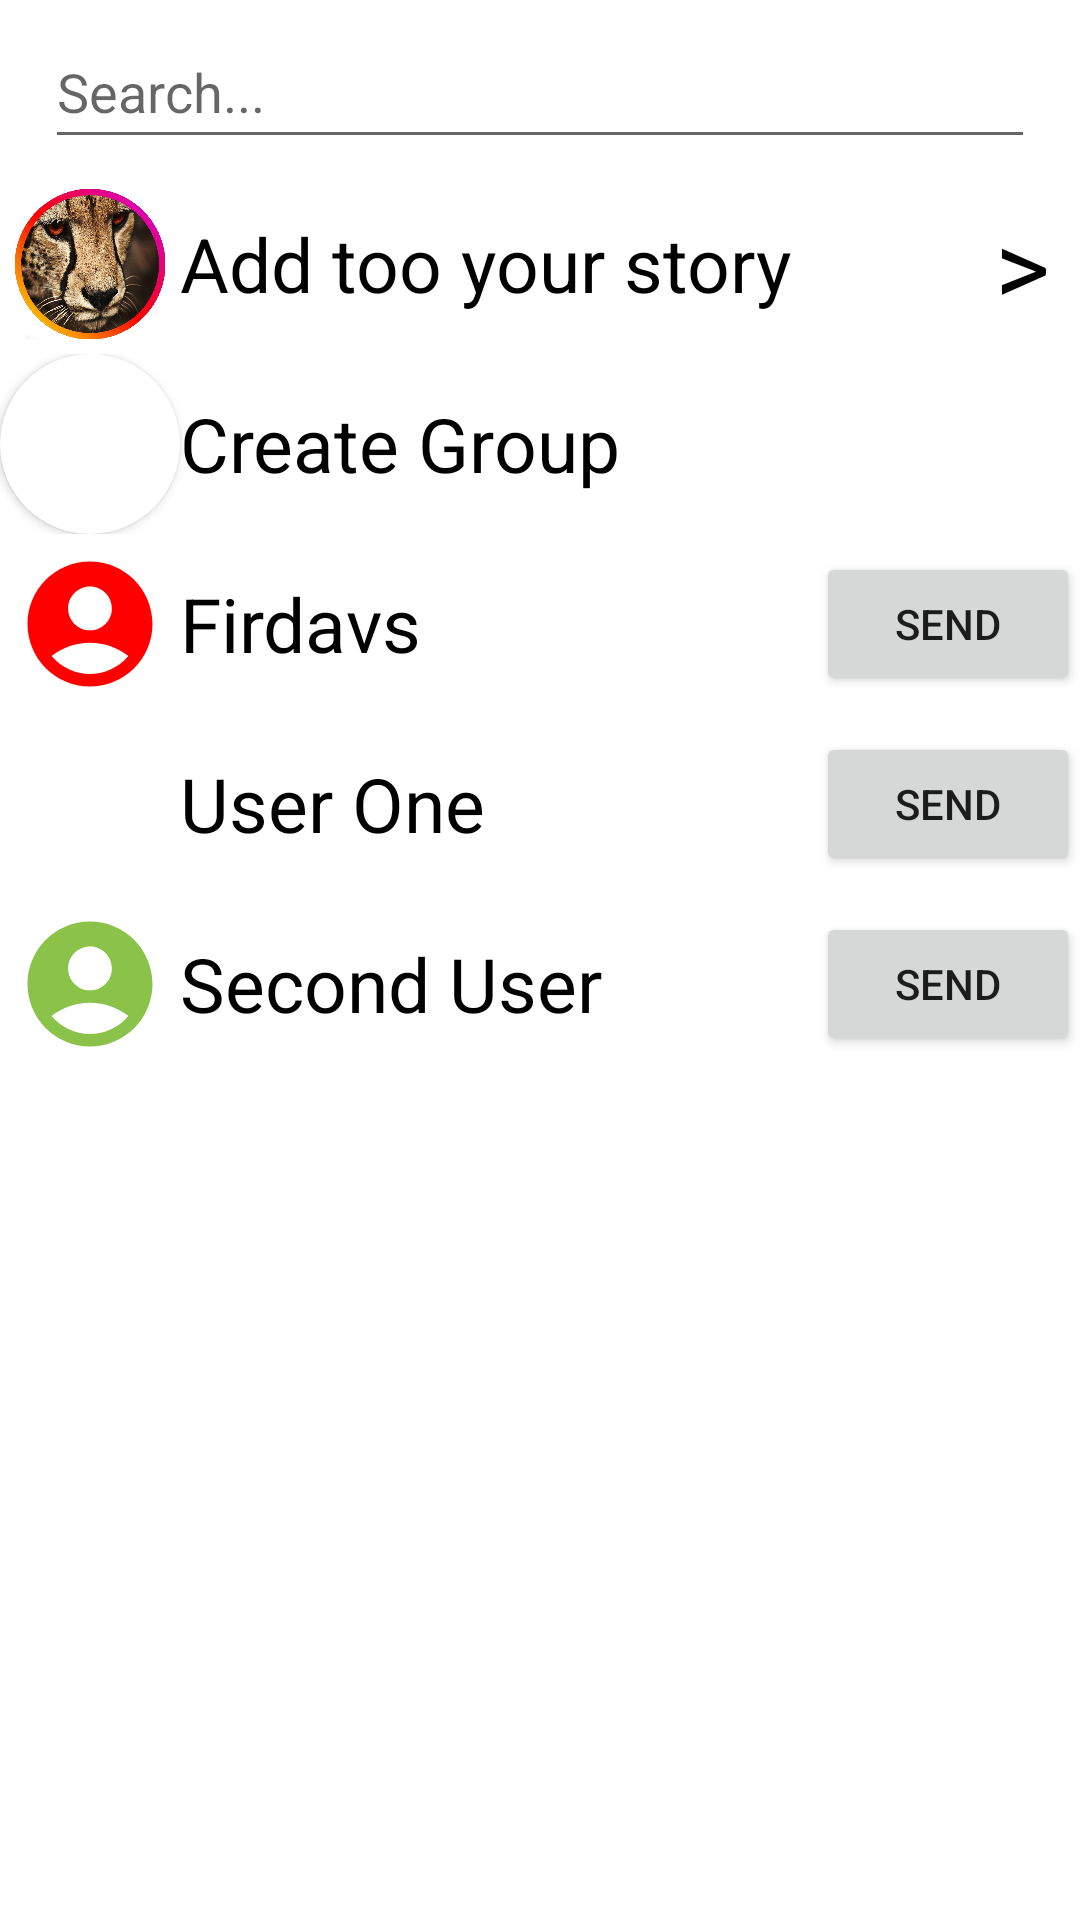

Android layout source for this screen:
<!-- AndroidManifest.xml: application theme Theme.Insstagramuz -->
<!-- res/layout/send_bottomsheet_layout.xml -->
<?xml version="1.0" encoding="utf-8"?>
<LinearLayout xmlns:android="http://schemas.android.com/apk/res/android"
    xmlns:app="http://schemas.android.com/apk/res-auto"
    android:layout_width="match_parent"
    android:layout_height="match_parent"
    android:id="@+id/bottom_sheet_layout"
    android:orientation="vertical">

    <EditText
        android:layout_width="match_parent"
        android:layout_height="wrap_content"
        android:layout_marginHorizontal="15dp"
        android:layout_marginVertical="5dp"
        android:hint="Search..."
        android:minHeight="48dp" />

    <LinearLayout
        android:layout_width="match_parent"
        android:layout_height="wrap_content"
        android:orientation="horizontal">

        <ImageView
            android:layout_width="50dp"
            android:layout_height="50dp"
            android:layout_margin="5dp"
            android:src="@drawable/acc_circle_2" />

        <TextView
            android:layout_width="match_parent"
            android:layout_height="wrap_content"
            android:layout_gravity="center"
            android:layout_weight="1"
            android:text="Add too your story"
            android:textColor="@color/black"
            android:textSize="25sp" />

        <TextView
            android:layout_width="wrap_content"
            android:layout_height="wrap_content"
            android:layout_gravity="center"
            android:layout_marginHorizontal="10dp"
            android:text=">"
            android:textColor="@color/black"
            android:textSize="35sp" />
    </LinearLayout>

    <LinearLayout
        android:layout_width="match_parent"
        android:layout_height="wrap_content"
        android:orientation="horizontal">

        <androidx.cardview.widget.CardView
            android:layout_width="wrap_content"
            android:layout_height="wrap_content"
            app:cardCornerRadius="360dp">

            <ImageView
                android:layout_width="50dp"
                android:layout_height="50dp"
                android:layout_margin="5dp"
                android:layout_marginHorizontal="5dp"
                android:src="@drawable/icon_person" />
        </androidx.cardview.widget.CardView>


        <TextView
            android:layout_width="match_parent"
            android:layout_height="wrap_content"
            android:layout_gravity="center"
            android:layout_weight="1"
            android:text="Create Group"
            android:textColor="@color/black"
            android:textSize="25sp" />


    </LinearLayout>

    <LinearLayout
        android:layout_width="match_parent"
        android:layout_height="wrap_content"
        android:orientation="horizontal">

        <ImageView
            android:layout_width="50dp"
            android:layout_height="50dp"
            android:layout_margin="5dp"
            android:src="@drawable/icon_account_circle2" />

        <TextView
            android:layout_width="match_parent"
            android:layout_height="wrap_content"
            android:layout_gravity="center"
            android:layout_weight="1"
            android:text="Firdavs"
            android:textColor="@color/black"
            android:textSize="25sp" />

        <Button
            android:layout_width="wrap_content"
            android:layout_height="wrap_content"
            android:layout_gravity="center"
            android:text="send" />
    </LinearLayout>


    <LinearLayout
        android:layout_width="match_parent"
        android:layout_height="wrap_content"
        android:orientation="horizontal">

        <ImageView
            android:layout_width="50dp"
            android:layout_height="50dp"
            android:layout_margin="5dp"
            android:src="@drawable/icon_account_circle" />

        <TextView
            android:layout_width="match_parent"
            android:layout_height="wrap_content"
            android:layout_gravity="center"
            android:layout_weight="1"
            android:text="User One"
            android:textColor="@color/black"
            android:textSize="25sp" />

        <Button
            android:layout_width="wrap_content"
            android:layout_height="wrap_content"
            android:layout_gravity="center"
            android:text="send" />
    </LinearLayout>

    <LinearLayout
        android:layout_width="match_parent"
        android:layout_height="wrap_content"
        android:orientation="horizontal">

        <ImageView
            android:layout_width="50dp"
            android:layout_height="50dp"
            android:layout_margin="5dp"
            android:src="@drawable/icon_account_circle3" />

        <TextView
            android:layout_width="match_parent"
            android:layout_height="wrap_content"
            android:layout_gravity="center"
            android:layout_weight="1"
            android:text="Second User"
            android:textColor="@color/black"
            android:textSize="25sp" />

        <Button
            android:layout_width="wrap_content"
            android:layout_height="wrap_content"
            android:layout_gravity="center"
            android:text="send" />
    </LinearLayout>

</LinearLayout>
<!-- resources referenced by this layout -->
<resources>
  <color name="black">#FF000000</color>
  <!-- drawable acc_circle_2: png bitmap (drawable, 794760 bytes) -->
  <!-- drawable icon_account_circle2 (drawable) -->
  <vector xmlns:android="http://schemas.android.com/apk/res/android"
      android:width="24dp"
      android:height="24dp"
      android:tint="#FF0000"
      android:viewportWidth="24"
      android:viewportHeight="24">
      <path
          android:fillColor="@android:color/white"
          android:pathData="M12,2C6.48,2 2,6.48 2,12s4.48,10 10,10s10,-4.48 10,-10S17.52,2 12,2zM12,6c1.93,0 3.5,1.57 3.5,3.5S13.93,13 12,13s-3.5,-1.57 -3.5,-3.5S10.07,6 12,6zM12,20c-2.03,0 -4.43,-0.82 -6.14,-2.88C7.55,15.8 9.68,15 12,15s4.45,0.8 6.14,2.12C16.43,19.18 14.03,20 12,20z" />
  </vector>
  <!-- drawable icon_account_circle3 (drawable) -->
  <vector xmlns:android="http://schemas.android.com/apk/res/android"
      android:width="24dp"
      android:height="24dp"
      android:tint="#8BC34A"
      android:viewportWidth="24"
      android:viewportHeight="24">
      <path
          android:fillColor="@android:color/white"
          android:pathData="M12,2C6.48,2 2,6.48 2,12s4.48,10 10,10s10,-4.48 10,-10S17.52,2 12,2zM12,6c1.93,0 3.5,1.57 3.5,3.5S13.93,13 12,13s-3.5,-1.57 -3.5,-3.5S10.07,6 12,6zM12,20c-2.03,0 -4.43,-0.82 -6.14,-2.88C7.55,15.8 9.68,15 12,15s4.45,0.8 6.14,2.12C16.43,19.18 14.03,20 12,20z" />
  </vector>
  <style name="Theme.Insstagramuz" parent="Base.Theme.Insstagramuz" />
  <style name="Base.Theme.Insstagramuz" parent="Theme.MaterialComponents.DayNight.DarkActionBar">
          
          
      </style>
</resources>
